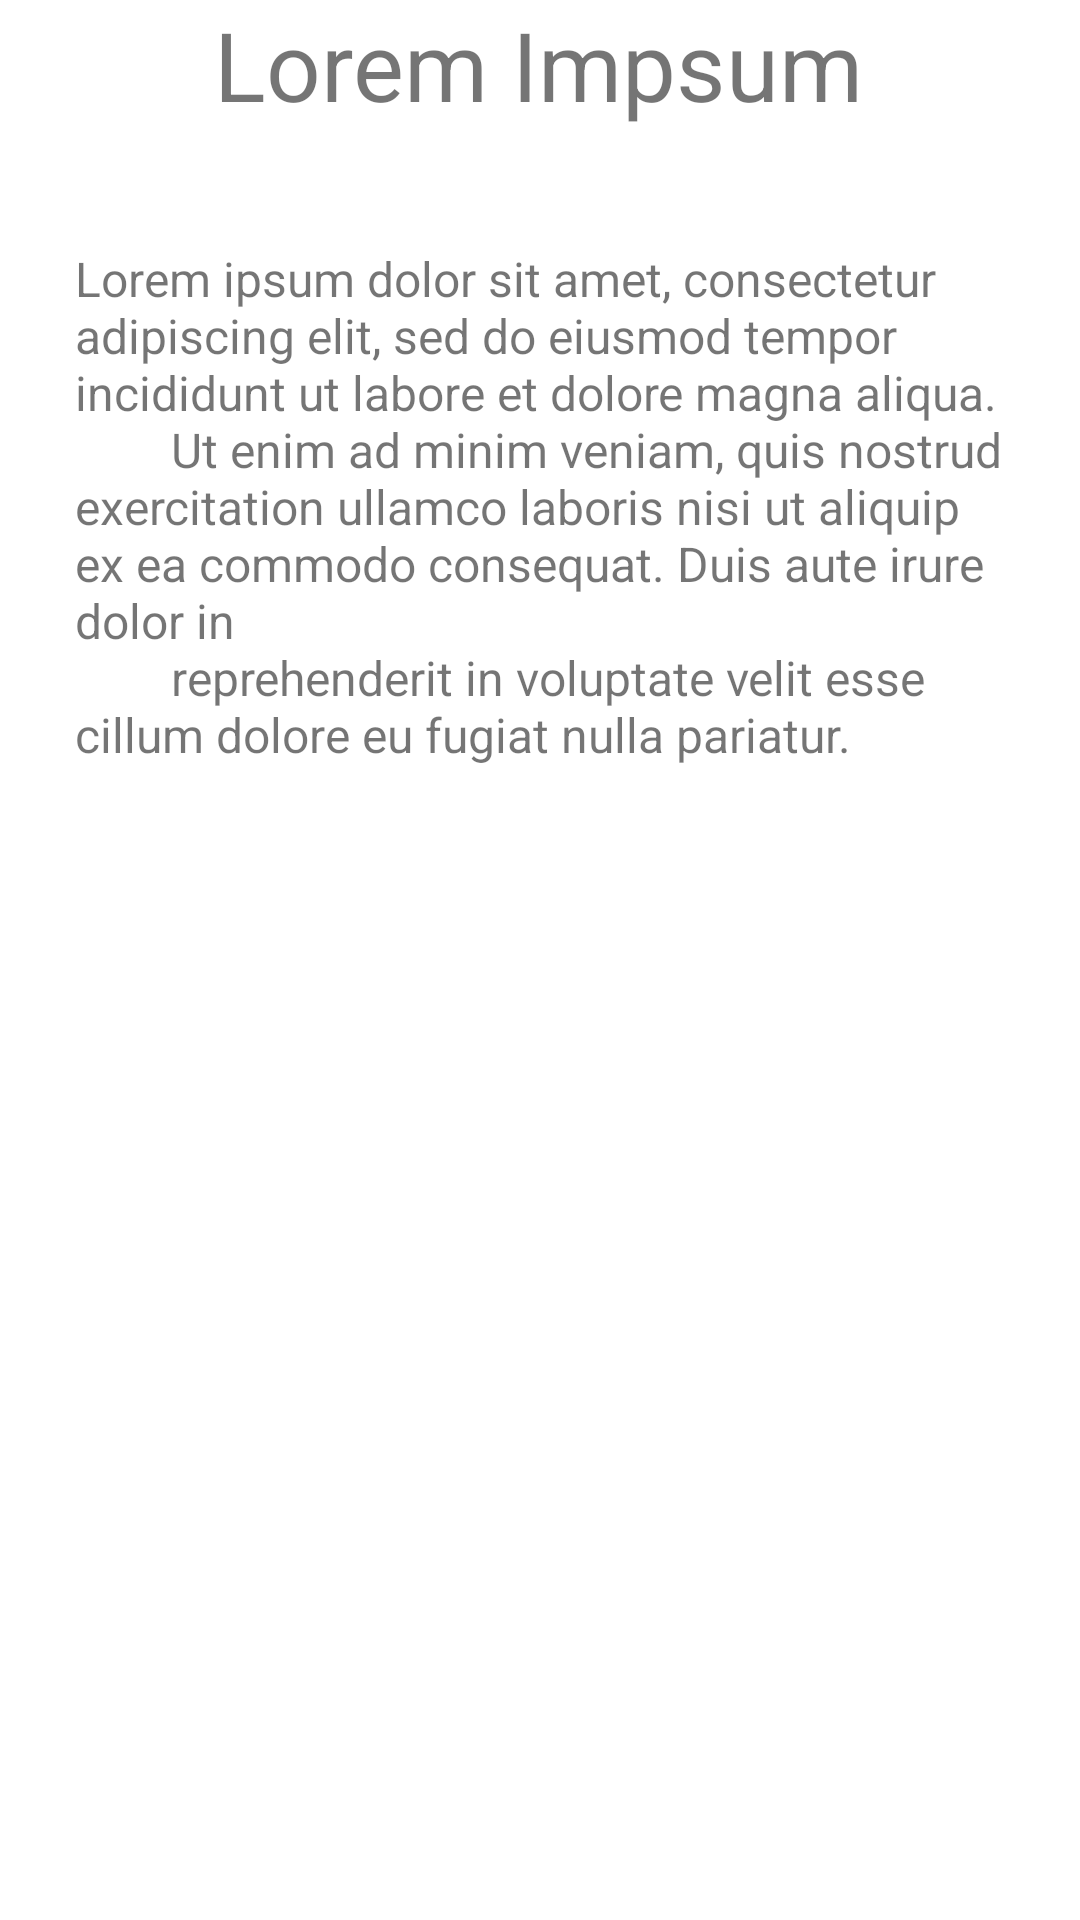

Android layout source for this screen:
<!-- AndroidManifest.xml: application theme Theme.LoginTemplate -->
<!-- res/layout/activity_detail.xml -->
<?xml version="1.0" encoding="utf-8"?>
<androidx.constraintlayout.widget.ConstraintLayout xmlns:android="http://schemas.android.com/apk/res/android"
    xmlns:app="http://schemas.android.com/apk/res-auto"
    xmlns:tools="http://schemas.android.com/tools"
    android:layout_width="match_parent"
    android:layout_height="match_parent">

    <ImageView
        android:id="@+id/imgDetail"
        android:layout_width="333dp"
        android:layout_height="204dp"
        android:layout_marginStart="8dp"
        android:layout_marginTop="16dp"
        android:layout_marginEnd="8dp"
        app:layout_constraintEnd_toEndOf="parent"
        app:layout_constraintStart_toStartOf="parent"
        app:layout_constraintTop_toTopOf="parent"
        tools:srcCompat="@tools:sample/avatars" />

    <TextView
        android:id="@+id/tvName"
        android:layout_width="wrap_content"
        android:layout_height="wrap_content"
        android:layout_marginStart="16dp"
        android:layout_marginTop="48dp"
        android:layout_marginEnd="16dp"
        android:text="@string/title_placeholder"
        android:textSize="32sp"
        app:layout_constraintEnd_toEndOf="parent"
        app:layout_constraintHorizontal_bias="0.496"
        app:layout_constraintStart_toStartOf="parent"
        app:layout_constraintTop_toBottomOf="@+id/imageView3" />

    <TextView
        android:id="@+id/tvDescription"
        android:layout_width="310dp"
        android:layout_height="278dp"
        android:layout_marginStart="16dp"
        android:layout_marginTop="39dp"
        android:layout_marginEnd="16dp"
        android:text="@string/txt_placeholder"
        android:textSize="16sp"
        app:layout_constraintEnd_toEndOf="parent"
        app:layout_constraintStart_toStartOf="parent"
        app:layout_constraintTop_toBottomOf="@+id/tvName" />
</androidx.constraintlayout.widget.ConstraintLayout>
<!-- resources referenced by this layout -->
<resources>
  <string name="title_placeholder">Lorem Impsum</string>
  <string name="txt_placeholder">"Lorem ipsum dolor sit amet, consectetur adipiscing elit, sed do eiusmod tempor incididunt ut labore et dolore magna aliqua.
          Ut enim ad minim veniam, quis nostrud exercitation ullamco laboris nisi ut aliquip ex ea commodo consequat. Duis aute irure dolor in
          reprehenderit in voluptate velit esse cillum dolore eu fugiat nulla pariatur.</string>
  <style name="Theme.LoginTemplate" parent="Theme.MaterialComponents.DayNight.DarkActionBar">
          
          <item name="colorPrimary">@color/purple_500</item>
          <item name="colorPrimaryVariant">@color/purple_700</item>
          <item name="colorOnPrimary">@color/white</item>
          
          <item name="colorSecondary">@color/teal_200</item>
          <item name="colorSecondaryVariant">@color/teal_700</item>
          <item name="colorOnSecondary">@color/black</item>
          
          <item name="android:statusBarColor">?attr/colorPrimaryVariant</item>
          
      </style>
  <color name="purple_500">#FF6200EE</color>
  <color name="purple_700">#FF3700B3</color>
  <color name="white">#FFFFFFFF</color>
  <color name="teal_200">#FF03DAC5</color>
  <color name="teal_700">#FF018786</color>
  <color name="black">#FF000000</color>
</resources>
